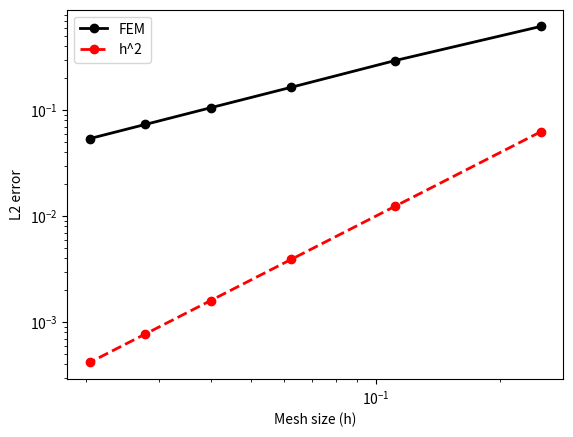

Python code for this plot:
import numpy as np
import matplotlib.pyplot as plt
from scipy.sparse.linalg import spsolve
from scipy.sparse import coo_matrix
import math

pi = np.pi


def create_mesh_1d_uniform(n_elt):
    # For uniform
    N = n_elt - 1
    mesh = np.linspace(0, 1, 2* n_elt -1)
    nodes = np.linspace(0, 1, N+2)
    elements = []
    for i in range(0, 2*N+2, 2):
        elements.append([i, i+1, i+2])
    dbc = [[0, 0.0], [N+1, 0.0]]

    # For non uniform
    
    # scale = 0.5
    # h = 1*(1-scale)/(1-scale**n_elt)
    # nodes = []
    # node = start_pt
    # for i in range(n_elt+1):
    #     nodes.append([node])
    #     node += self.h * self.scale**i




    return nodes, elements, dbc

    # For non uniform


    

def create_dof(nodes, dbc):
    # n_nodes = np.shape(nodes)[0]
    # dof = np.array([np.nan for _ in range(n_nodes)])
    # for bc in dbc:
    #     dof[bc[0]] = bc[1]
    n = np.shape(nodes)[0]
    dof = np.array([np.nan for _ in range(2*(n-2) +3)])
    for bc in dbc:
        dof[bc[0]] = bc[1]
    return dof


# def _renumber_node_indices(dof):
#     n_idx = np.zeros(np.shape(dof)[0], dtype=int)
#     node_count = 0

#     for i, d in enumerate(dof):
#         if np.isnan(d):
#             n_idx[i] = node_count
#             node_count += 1

#     for i, d in enumerate(dof):
#         if not np.isnan(d):
#             n_idx[i] = node_count
#             node_count += 1

#     return n_idx


# def _compute_inverse_node_indices(node_idx):
#     node_idx_inv = np.zeros_like(node_idx, dtype=int)

#     idx_count = 0
#     for n in node_idx:
#         node_idx_inv[n] = idx_count
#         idx_count += 1

#     return node_idx_inv


# def _reassign_nodes(nodes, node_idx, node_idx_inv):
#     nodes_renum = np.zeros_like(nodes)
#     n_nodes = np.shape(nodes)[0]
#     for i in range(n_nodes):



#         nodes_renum[i] = nodes[node_idx_inv[i]]
#     nodes[:] = nodes_renum[:]


# def _renumber_elements(elements, node_idx, node_idx_inv):
#     n_elts = np.shape(elements)[0]
#     n_nodes_elt = np.shape(elements)[1]
#     for iE in range(n_elts):
#         for j in range(n_nodes_elt):
#             elements[iE][j] = node_idx[elements[iE][j]]


# def _reassign_dof(dof, node_idx, node_idx_inv):
#     dof_renum = np.zeros_like(dof)
#     n_dof = np.shape(dof)[0]
#     for i in range(n_dof):
#         dof_renum[i] = dof[node_idx_inv[i]]
#     dof[:] = dof_renum[:]


# def renumber_mesh_dof(nodes, elements, dof):
#     node_idx = _renumber_node_indices(dof)
#     node_idx_inv = _compute_inverse_node_indices(node_idx)
#     _reassign_nodes(nodes, node_idx, node_idx_inv)
#     _renumber_elements(elements, node_idx, node_idx_inv)
#     _reassign_dof(dof, node_idx, node_idx_inv)


def get_GL_pts_wts(n_quad):
    if n_quad == 1:
        pts = np.array([0.0])
        wts = np.array([2.0])
    elif n_quad == 2:
        xi = 1.0/np.sqrt(3)
        pts = np.array([-xi, xi])
        wts = np.array([1.0, 1.0])
    elif n_quad == 3:
        xi = np.sqrt(3/5)
        pts = np.array([-xi, 0, xi])
        wts = np.array([5/9, 8/9, 5/9])
    elif n_quad == 4:
        xi_1 = np.sqrt((3/7) - (2/7)*np.sqrt(6/5))
        xi_2 = np.sqrt((3/7) + (2/7)*np.sqrt(6/5))
        w1 = (18 + np.sqrt(30))/36
        w2 = (18 - np.sqrt(30))/36
        pts = np.array([-xi_2, -xi_1, xi_1, xi_2])
        wts = np.array([w2, w1, w1, w2])
    elif n_quad == 5:
        xi_1 = np.sqrt(5 - 2*np.sqrt(10/7))/3
        xi_2 = np.sqrt(5 + 2*np.sqrt(10/7))/3
        w1 = (322 + 13*np.sqrt(70))/900
        w2 = (322 - 13*np.sqrt(70))/900
        pts = np.array([-xi_2, -xi_1, 0, xi_1, xi_2])
        wts = np.array([w2, w1, 128/225, w1, w2])
    else:
        raise Exception("Invalid quadrature order!")

    return pts, wts


def integrate_GL_quad(g, a=0, b=1, n_quad=2):
    pts, wts = get_GL_pts_wts(n_quad)
    intgl = 0.0

    for i in range(n_quad):
        x = (a + b)/2 + (b - a)*pts[i]/2
        intgl += wts[i] * g(x)

    intgl *= (b - a)/2
    return intgl


def phi(idx, xi):
    if idx == 0:
        return 2*xi*xi - 3*xi +1
    elif idx == 1:
        return 4*xi - 4*xi*xi
    elif idx == 2:
        return 2*xi*xi - xi
    else:
        raise Exception("Invalid index")


def d_phi(idx, xi):
    if idx == 0:
        return 4*xi - 3
    elif idx == 1:
        return 4 - 8*xi
    elif idx == 2:
        return 4*xi - 1
    else:
        raise Exception("Invalid index")


def f(x):
    # return -50*(2-5*x)*np.exp(-5*x)
    return 4*pi*pi*np.sin(2*pi*x)


def u_exact(x):
    
    # return 10*x*np.exp(-5) -10*x*np.exp(-5*x)
    return np.sin(2*pi*x)


def _reference_stiffness_matrix(n_quad):
    ke = np.zeros((3,3))
    for i in range(3):
        for j in range(3):
            def g(xi): return d_phi(i, xi)*d_phi(j, xi)
            ke[i, j] = integrate_GL_quad(g, a=0, b=1, n_quad=n_quad)

    return ke


def compute_stiffness_matrix(nodes, elements, n_quad):
    M = 2*(np.shape(nodes)[0]-2) + 3

    II = []
    JJ = []
    V = []

    for elt in elements:
        ke = _reference_stiffness_matrix(n_quad)
        he = nodes[int(elt[2]/2)] - nodes[int(elt[0]/2)]

        for i in range(3):
            for j in range(3):
                II.append(elt[i])
                JJ.append(elt[j])
                V.append(ke[i, j]/he)

    K = coo_matrix((V, (II, JJ)), shape=(M, M))
    # print(f"shape of K = {M}x{M}")
    # print(np.array(K.toarray()[0]))
    return K

# def compute_stiffness_matrix_0(nodes, elements, n_quad):
#     M = np.shape(nodes)[0]
#     K = np.zeros((M, M))

#     II = []
#     JJ = []
#     V = []

#     for elt in elements:
#         ke = _reference_stiffness_matrix(n_quad)
#         for i in range(2):
#             for j in range(2):
#                 M[i, j] = 
        

def _compute_reference_load_vector(xe, n_quad):
    fe = np.zeros(3)

    for i in range(3):
        def g(xi): return f(xe[0] + (xe[2] - xe[0])*xi)*phi(i, xi)
        fe[i] = integrate_GL_quad(g, a=0, b=1, n_quad=n_quad)

    return fe


def compute_load_vector(nodes, elements, n_quad):
    M = 2*(np.shape(nodes)[0]-2) + 3
    F = np.zeros(M)
    n_nodes_elt = np.shape(elements)[1]
    
    for elt in elements:
        xe = np.array([nodes[int(elt[i]/2)] for i in range(0, n_nodes_elt)])
        fe = _compute_reference_load_vector(xe, n_quad)
        he =  nodes[int(elt[2]/2)] - nodes[int(elt[0]/2)]

        for i in range(3):
            F[elt[i]] += he*fe[i]
    # print(F)
    return F


def _get_num_unknowns(dof):
    return np.size(np.where(np.isnan(dof)))


def solve_bvp(nodes, elements, dbc, n_quad):
    dof = create_dof(nodes, dbc)
    # renumber_mesh_dof(nodes, elements, dof)

    K = compute_stiffness_matrix(nodes, elements, n_quad)
    K = K.tocsr()
    
    F = compute_load_vector(nodes, elements, n_quad)

    N = _get_num_unknowns(dof)
    U_dbc = dof[1:N]
    # U = spsolve(K[1:N, 1:N], F[1:N] - K[1:N, 1:N] @ U_dbc)
    u = spsolve(K[1:N+1, 1:N+1], F[1:N+1])

    
    return u


def plot_fem_soln(nodes, elements, dof):
    xs = np.linspace(0, 1, 40)
    us_exact = u_exact(xs)

    plt.plot(xs, us_exact, '-', color='gray', lw=6)
    plt.plot(nodes, dof, 'bo', markersize=3, label='FEM')

    for elt in elements:
        n1, n2 = elt
        plt.plot([nodes[n1], nodes[n2]], [dof[n1], dof[n2]], 'b-', lw=2)

    plt.xlabel('x')
    plt.ylabel('u')
    plt.legend()
    plt.show()


def _find_element(x, nodes, elements):
    elt_id = -1
    for iE, elt in enumerate(elements):
        n1, _, n2 = elt
        if x >= nodes[int(n1/2)] and x <= nodes[int(n2/2)]:
            elt_id = iE
            break
    return elt_id


def fe_interpolate(nodes, elements, dof, x):
    elt_id = _find_element(x, nodes, elements)
    n1, _,  n2 = elements[elt_id]
    he = nodes[int(n2/2)] - nodes[int(n1/2)]
    uh = dof[int(n1/2)] + (dof[int(n2/2)] - dof[int(n1/2)])*(x - nodes[int(n1/2)])/he
    return uh


def compute_L2_error(nodes, elements, dof, n_quad=100):
    xs = np.linspace(0, 1, (n_quad + 1))
    us_exact = u_exact(xs)
    us_fem = np.array([fe_interpolate_unarranged(nodes, elements, dof, x) for x in xs])
    err_L2 = np.mean((us_exact - us_fem)**2)
    return np.sqrt(err_L2)

def find_element_new(x, nodes, elements):
    elt_id = -1
    for iE, elt in enumerate(elements):
        n1, _, n2 = elt
        n1, n2 = int(n1/2), int(n2/2)
        if x >= nodes[n1] and x <= nodes[n2]:
            elt_id = iE
            break
    return elt_id

def fe_interpolate_unarranged(nodes, elements, dof, x, n_quad = 100):
    elt_id = _find_element(x, nodes, elements)
    n1, _, n2 = elements[elt_id]
    n1, n2 = int(n1/2), int(n2/2)
    he = dof[n2] - dof[n1]
    uh = dof[n1] + (dof[n2] - dof[n1])*(x - nodes[n1])/he
    return uh

if __name__ == "__main__":
    n_quad = 3
    n_test = 101
    n_elts = np.array([4, 9, 16, 25, 36, 49])
    errs_L2 = []
    for n_elt in n_elts:
        nodes, elements, dbc = create_mesh_1d_uniform(n_elt)
        uh = solve_bvp(nodes, elements, dbc, n_quad)
        ua = np.zeros(np.shape(uh)[0]+2)
        ua[1:-1] = uh
        # ua = ua[::2]
        errs_L2.append(compute_L2_error(nodes, elements, ua[::2], n_test))
    errs_L2 = np.array(errs_L2)
    print('ua = ', ua[::2])
    print(u_exact(nodes))
    plt.loglog(1/n_elts, errs_L2, 'ko-', lw=2, label='FEM')
    plt.loglog(1/n_elts, (1/n_elts)**2, 'ro--', lw=2, label='h^2')
    plt.xlabel('Mesh size (h)')
    plt.ylabel('L2 error')
    plt.legend()
    plt.show()
    # n_elts = np.array([3])
    # errs_L2 = []
    # for n_elt in n_elts:
    #     nodes, elements, dbc = create_mesh_1d_uniform(n_elt)
    #     # print(nodes)
    #     # print(elements)
    #     uh = solve_bvp(nodes, elements, dbc, n_quad)
    #     print(f"uh = {uh}, shape of uh = {uh.shape}")
    
    # print(fe_interpolate_unarranged(nodes, elements, uh, 0.5))
    
    
    # print(f"ua = {ua}")
    # x = np.linspace(0,1,n_elts[0]+1)
    # plt.plot(x, ua, label='u(x)')
    # plt.xlabel('x')
    # plt.ylabel('u(x)')
    # plt.legend()
    # # plt.plot(mesh, uh)
    # plt.show()
    # # print(f"ua = {ua}")
    # # plot_fem_soln(nodes, elements, uh)
